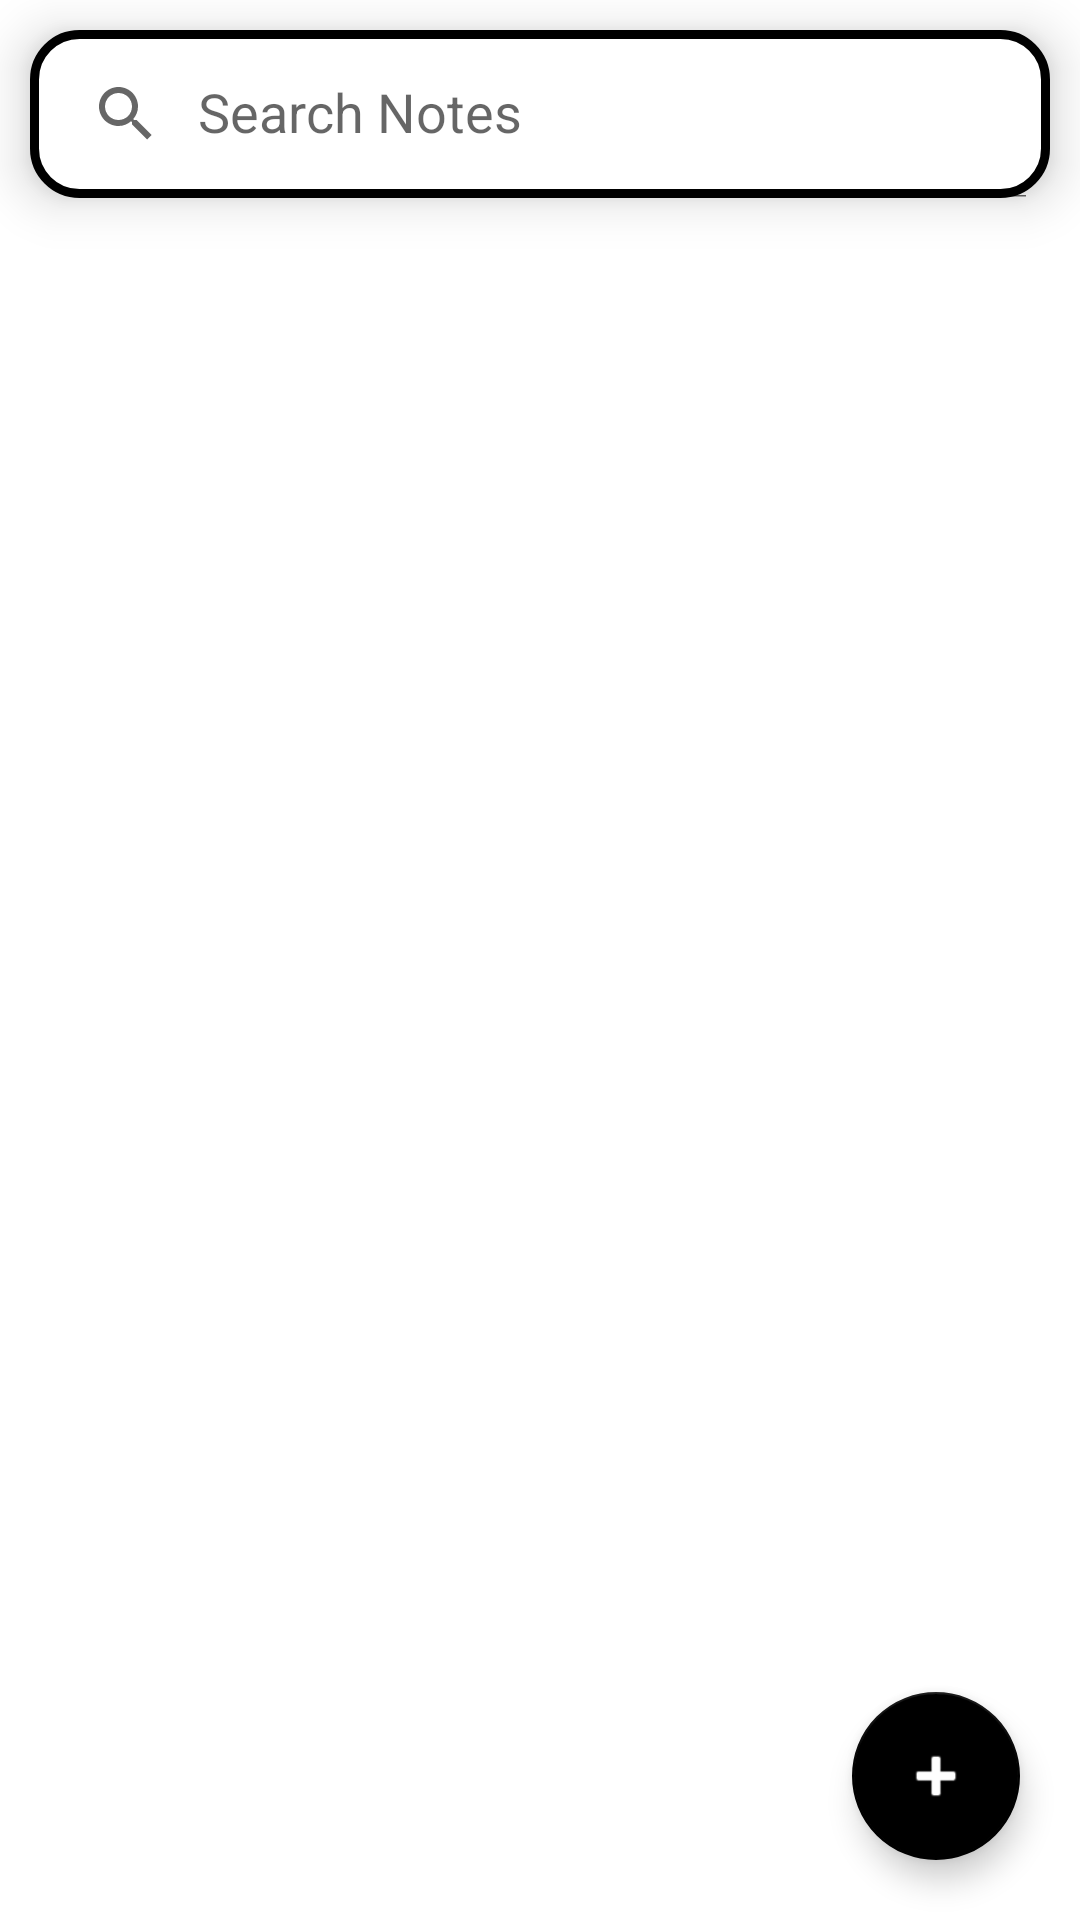

Here is an Android app screen rendered from its layout file. Give the layout XML and the strings, colors and styles it references.
<!-- AndroidManifest.xml: application theme Theme.mytheme -->
<!-- res/layout/fragment_home.xml -->
<?xml version="1.0" encoding="utf-8"?>
<androidx.constraintlayout.widget.ConstraintLayout xmlns:android="http://schemas.android.com/apk/res/android"
    xmlns:tools="http://schemas.android.com/tools"
    android:layout_width="match_parent"
    android:layout_height="match_parent"
    xmlns:app="http://schemas.android.com/apk/res-auto"
    tools:context=".ui.Fragment.HomeFragment">

    <androidx.appcompat.widget.SearchView
        android:id="@+id/searchView"
        android:layout_width="match_parent"
        android:layout_height="?attr/actionBarSize"
        android:layout_margin="10dp"
        android:elevation="10dp"
        android:background="@drawable/search_bar_bg"
        app:iconifiedByDefault="false"
        app:layout_constraintEnd_toEndOf="parent"
        app:layout_constraintStart_toStartOf="parent"
        app:layout_constraintTop_toTopOf="parent"
        layout_constraintTop_toBottomOf="@+id/toolBar"
        app:queryHint="Search Notes" />


    <androidx.recyclerview.widget.RecyclerView
        android:id="@+id/notes_recycler_view"
        android:layout_width="match_parent"
        android:layout_height="0dp"
        android:layout_marginTop="10dp"
        android:layout_marginStart="10dp"
        android:layout_marginEnd="10dp"
        android:layout_marginBottom="2dp"
        app:layout_constraintBottom_toBottomOf="parent"
        app:layout_constraintEnd_toEndOf="parent"
        app:layout_constraintStart_toStartOf="parent"
        app:layout_constraintTop_toBottomOf="@+id/searchView" />

    <com.google.android.material.floatingactionbutton.FloatingActionButton
        android:id="@+id/addNoteBtn"
        android:layout_width="wrap_content"
        android:layout_height="wrap_content"
        android:layout_marginEnd="20dp"
        android:layout_marginBottom="20dp"
        android:layout_weight="1"
        android:clickable="true"
        android:backgroundTint="@color/black"
        android:src="@android:drawable/ic_input_add"
        app:tint="@color/white"
        app:layout_constraintBottom_toBottomOf="parent"
        app:layout_constraintEnd_toEndOf="parent"
        android:contentDescription="Add Task" />
</androidx.constraintlayout.widget.ConstraintLayout>
<!-- resources referenced by this layout -->
<resources>
  <color name="black">#FF000000</color>
  <color name="white">#FFFFFFFF</color>
  <!-- drawable search_bar_bg (drawable) -->
  <?xml version="1.0" encoding="utf-8"?>
  <shape xmlns:android="http://schemas.android.com/apk/res/android">
      <corners android:radius="15dp"/>
      <stroke android:color="@color/black"
          android:width="3dp"/>
      <solid android:color="@color/white"/>
  
  
  
  
  
  </shape>
  <style name="Theme.mytheme" parent="Theme.MaterialComponents.Light.NoActionBar">
          
          <item name="colorPrimary">@color/black</item>
          <item name="colorPrimaryVariant">@color/black</item>
          <item name="colorOnPrimary">@color/black</item>
          
          <item name="colorSecondary">@color/black</item>
          <item name="colorSecondaryVariant">@color/teal_700</item>
          <item name="colorOnSecondary">@color/black</item>
          
          <item name="android:statusBarColor" tools:targetApi="l">@color/black</item>
          
  
      </style>
  <color name="teal_700">#FF018786</color>
</resources>
